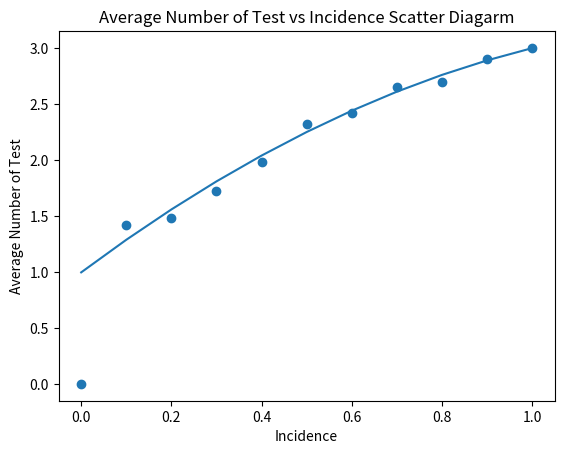

The script that saved this image:
import numpy as np
import matplotlib.pyplot as plt
import math

def main():
    x = [0.0, 0.1, 0.2, 0.3, 0.4, 0.5, 0.6, 0.7, 0.8, 0.9, 1.0]
    y = [3, 2.9, 2.7, 2.65, 2.42, 2.32, 1.98, 1.72, 1.48, 1.42, 0]
    y = [0, 1.42, 1.48, 1.72, 1.98, 2.32, 2.42, 2.65, 2.7, 2.9, 3]
    print(y)
    x_1 = [0.0,1.0]
    y_1 = [0.0,3.0]
    plt.scatter(x, y)
    plt.title("Average Number of Test vs Incidence Scatter Diagarm")
    plt.xlabel("Incidence")  # x label
    plt.ylabel("Average Number of Test")  # y label
    plt.plot(np.array(x), -1.0084 * np.array(x) ** 2 + 3.0105 * np.array(x) + 0.996)
    #plt.plot(x_1, y_1)

    plt.show()


main()
